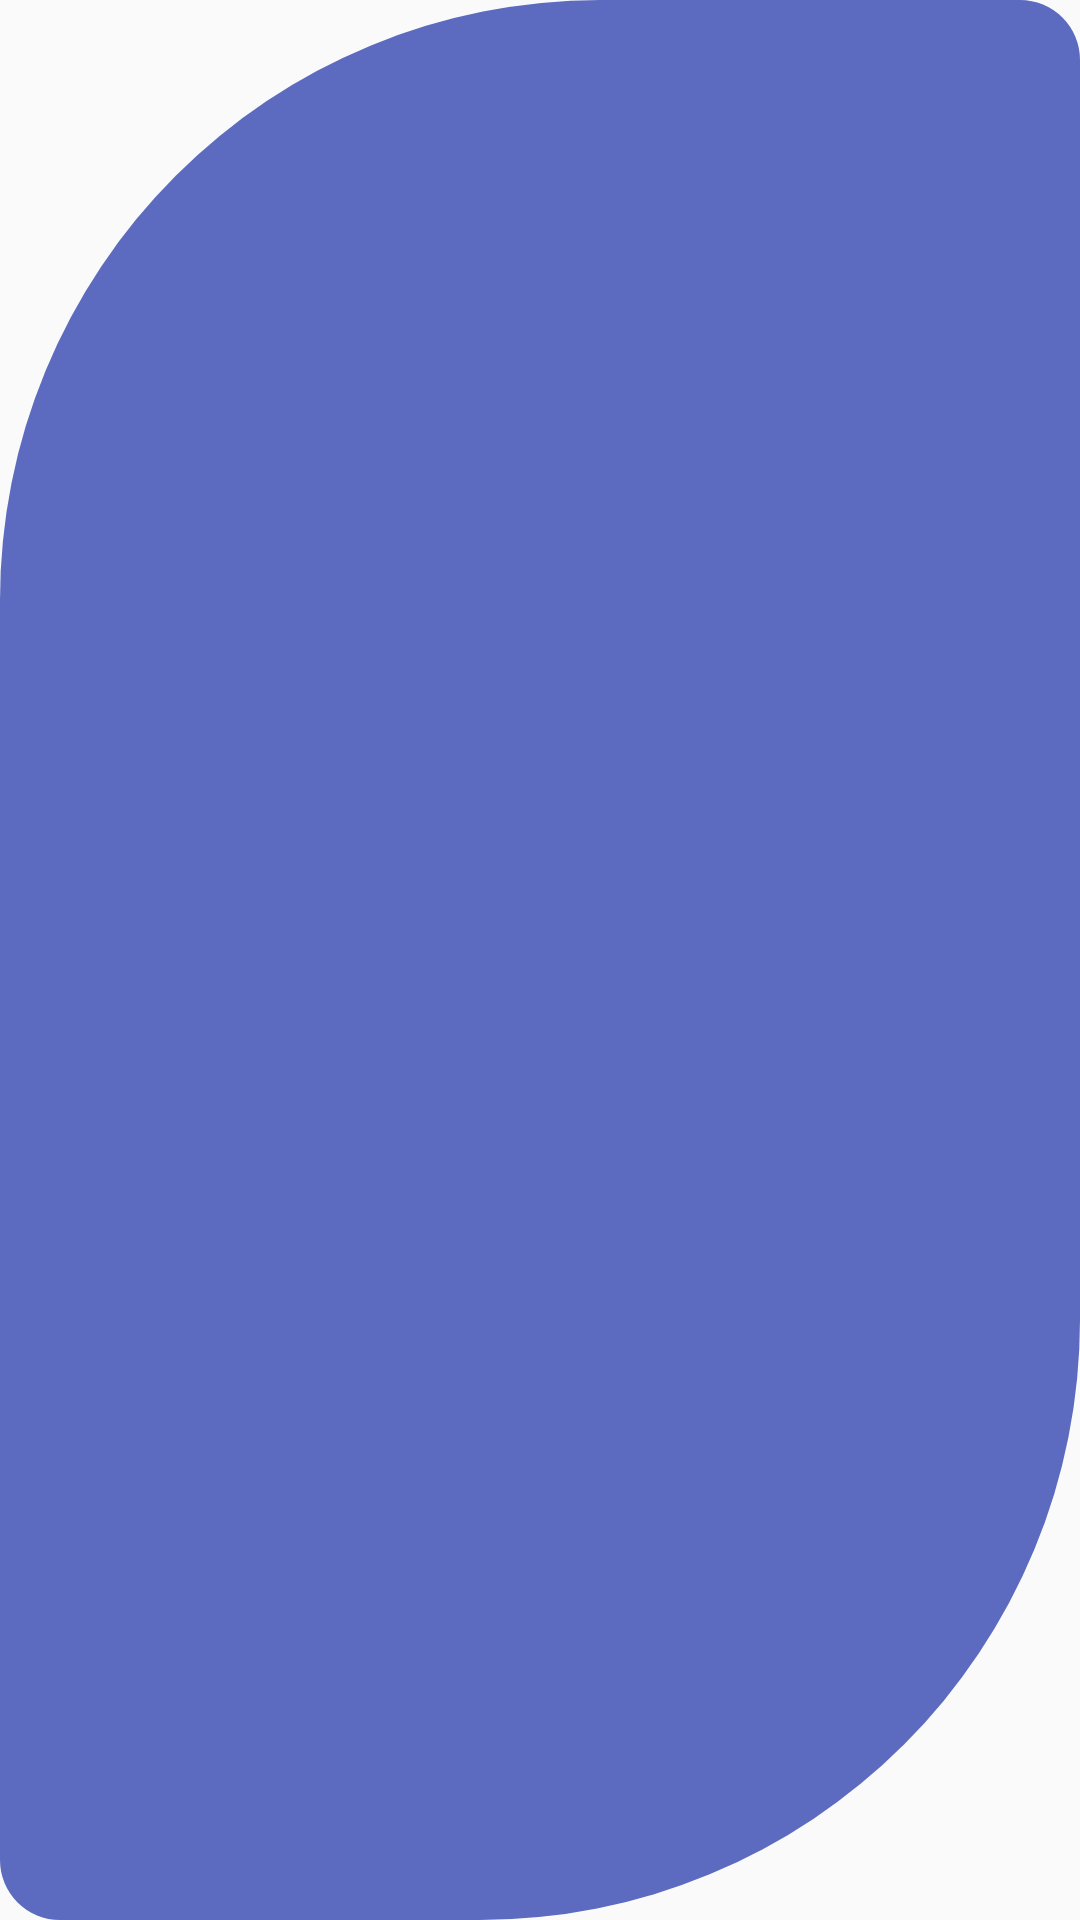

Here is an Android app screen rendered from its layout file. Give the layout XML and the strings, colors and styles it references.
<!-- AndroidManifest.xml: application theme AppTheme -->
<!-- res/layout/todolist_recyclerview_item.xml -->
<?xml version="1.0" encoding="utf-8"?>
<layout xmlns:android="http://schemas.android.com/apk/res/android"
    xmlns:tools="http://schemas.android.com/tools">
    <data>
        <variable
            name="todoList"
            type="com.np.pramitmarattha.database.TodoList" />
    </data>
    <RelativeLayout
        android:layout_width="320dp"
        android:layout_height="95dp"
        android:layout_marginStart="45dp"
        android:background="@drawable/todolisttask"
        android:orientation="horizontal"
        android:padding="38dp"
        android:layout_marginLeft="45dp">
        <ImageView
            android:id="@+id/TodoitemView"
            android:layout_width="23dp"
            android:layout_height="45dp"
            android:layout_alignParentStart="true"
            android:layout_alignParentLeft="true"
            android:src="@drawable/cal" />
        <TextView
            android:id="@+id/todoListKoName"
            android:layout_width="148dp"
            android:layout_height="39dp"
            android:layout_centerVertical="true"
            android:layout_gravity="center"
            android:layout_marginStart="82dp"
            android:layout_marginLeft="82dp"
            android:layout_toEndOf="@id/TodoitemView"
            android:layout_toRightOf="@id/TodoitemView"
            android:fontFamily="sans-serif"
            android:text="@{todoList.name}"
            android:textColor="@color/lagbhag_black"
            android:textSize="16sp"
            tools:text="TodoList Name" />
    </RelativeLayout>
</layout>
<!-- resources referenced by this layout -->
<resources>
  <color name="lagbhag_black">#37474F</color>
  <!-- drawable todolisttask (drawable) -->
  <?xml version="1.0" encoding="utf-8"?>
  
  <shape xmlns:android="http://schemas.android.com/apk/res/android"
      android:shape="rectangle">
      <solid android:color="#5C6BC0" />
      <corners android:bottomRightRadius="200dp"
          android:bottomLeftRadius="20dp"
          android:topRightRadius="20dp"
          android:topLeftRadius="200dp"/>
  </shape>
  <style name="AppTheme" parent="Theme.AppCompat.Light.DarkActionBar">
          
          <item name="colorPrimary">@color/colorPrimary</item>
          <item name="colorPrimaryDark">@color/colorPrimaryDark</item>
          <item name="colorAccent">@color/colorAccent</item>
      </style>
  <color name="colorPrimary">@color/grey</color>
  <color name="colorPrimaryDark">@color/darkGrey</color>
  <color name="colorAccent">@color/greenLight</color>
  <color name="grey">#DCDCDC</color>
  <color name="darkGrey">#A9A9A9</color>
  <color name="greenLight">#008000</color>
</resources>
